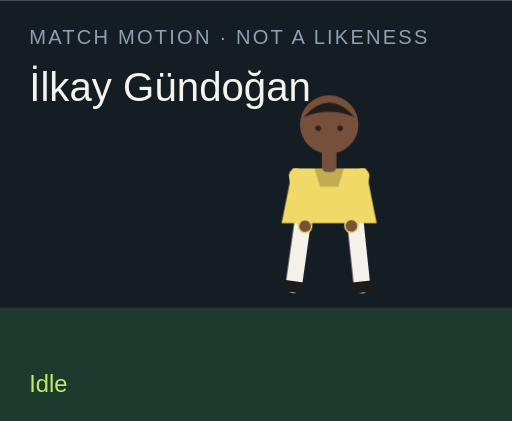
t = 0.00 s
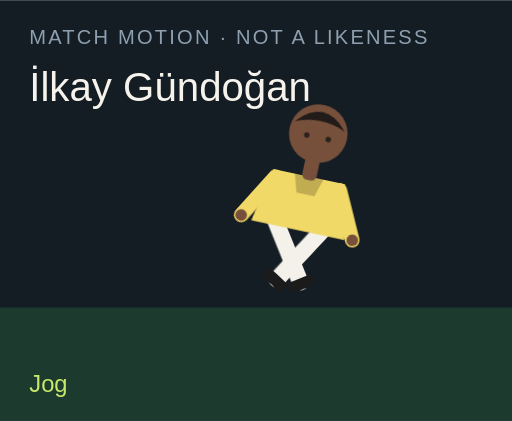
t = 1.50 s
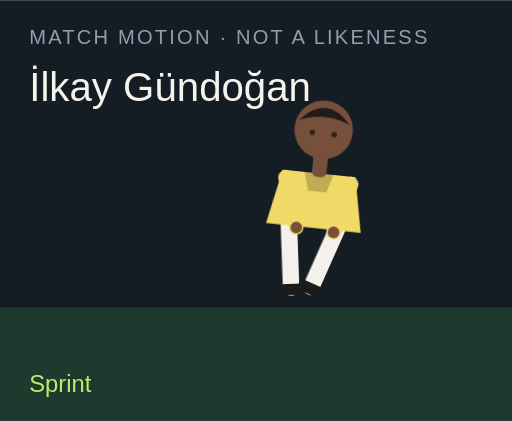
t = 3.00 s
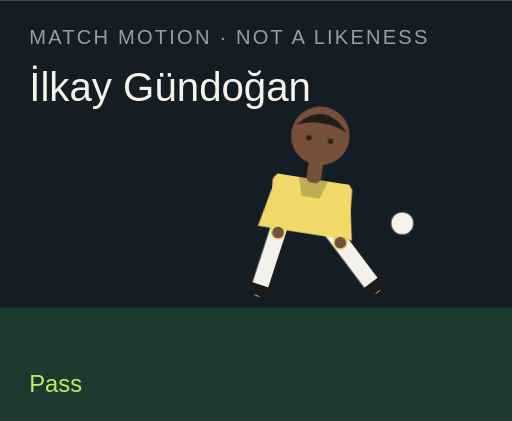
t = 4.50 s
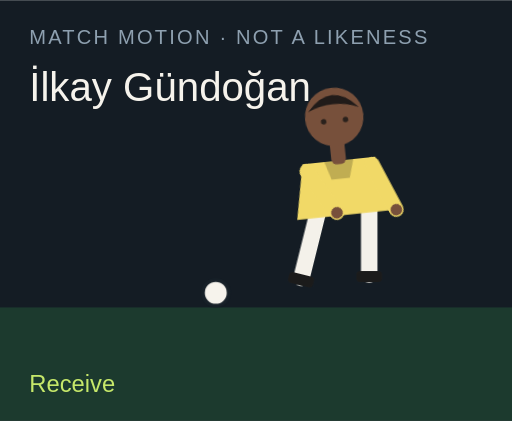
t = 6.00 s
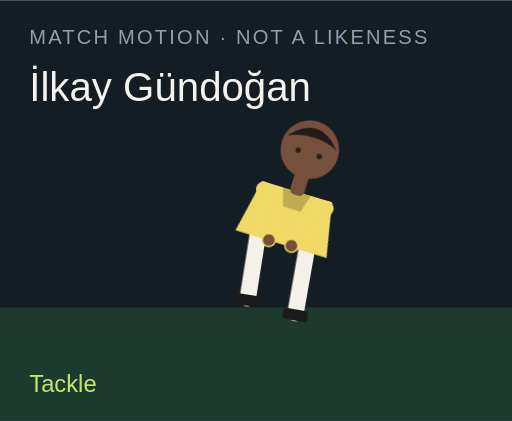
t = 7.50 s

The animated SVG that drew these frames (rendered in a browser with its animation timeline set to each time). Animation: 18 CSS @keyframes rules; one cycle of 9.00 s, repeats indefinitely.

<?xml version="1.0" encoding="UTF-8"?>
<svg xmlns="http://www.w3.org/2000/svg" viewBox="0 0 280 230" role="img">
  <style>@media (prefers-reduced-motion: reduce){animate,animateTransform{display:none}}</style>
  <rect width="280" height="230" fill="#141c24"/>
  <rect y="168" width="280" height="62" fill="#1c3a2e"/>
  <text x="16" y="24" fill="#8ea0b0" font-family="Arial,sans-serif" font-size="11" letter-spacing="1.2">MATCH MOTION · NOT A LIKENESS</text>
  <text x="16" y="55" fill="#f6f3ec" font-family="Impact,sans-serif" font-size="22">İlkay Gündoğan</text>
  <circle r="7" fill="#f6f3ec" stroke="#172028" stroke-width="2" id="motion-29648" cx="150" cy="160" opacity="0">
    
    
    
  </circle>
  <g transform="translate(132 40)">
    <g id="motion-29670" transform="rotate(0 48 90)">
      
      <g id="motion-29672" transform="translate(0 0)">
        
        <g transform="translate(34 78)"><g id="motion-29674" transform="rotate(8)"><path d="M0 0 V38" stroke="#f4f1ea" stroke-width="9" stroke-linecap="round"/><rect x="-7" y="36" width="14" height="6" rx="2" fill="#1b1b1b"/></g></g>
        <g transform="translate(62 78)"><g id="motion-29676" transform="rotate(-6)"><path d="M0 0 V38" stroke="#f4f1ea" stroke-width="9" stroke-linecap="round"/><rect x="-7" y="36" width="14" height="6" rx="2" fill="#1b1b1b"/></g></g>
        <path d="M28 52 h40 l6 30 H22 Z" fill="#f1d967"/>
        <path d="M40 52 h16 l-3 10 H43 Z" fill="#000" opacity=".2"/>
        <g transform="translate(30 56)"><g id="motion-29678" transform="rotate(-10)"><path d="M0 0 V28" stroke="#f1d967" stroke-width="8" stroke-linecap="round"/><circle cx="0" cy="28" r="3.2" fill="#77503b"/></g></g>
        <g transform="translate(66 56)"><g id="motion-29680" transform="rotate(12)"><path d="M0 0 V28" stroke="#f1d967" stroke-width="8" stroke-linecap="round"/><circle cx="0" cy="28" r="3.2" fill="#77503b"/></g></g>
        <rect x="44" y="40" width="8" height="14" rx="3" fill="#77503b"/>
        <circle cx="48" cy="28" r="16" fill="#77503b"/>
        <path d="M34 24 Q48 8 62 24 Q48 18 34 24" fill="#211b19"/>
        <circle cx="42" cy="30" r="1.5" fill="#2a211c"/><circle cx="54" cy="30" r="1.5" fill="#2a211c"/>
      </g>
    </g>
  </g>
  <text x="16" y="214" fill="#c6e86a" font-family="Arial,sans-serif" font-size="13" opacity="1" id="motion-29652">Idle</text><text x="16" y="214" fill="#c6e86a" font-family="Arial,sans-serif" font-size="13" opacity="0" id="motion-29654">Jog</text><text x="16" y="214" fill="#c6e86a" font-family="Arial,sans-serif" font-size="13" opacity="0" id="motion-29656">Sprint</text><text x="16" y="214" fill="#c6e86a" font-family="Arial,sans-serif" font-size="13" opacity="0" id="motion-29658">Dribble</text><text x="16" y="214" fill="#c6e86a" font-family="Arial,sans-serif" font-size="13" opacity="0" id="motion-29660">Pass</text><text x="16" y="214" fill="#c6e86a" font-family="Arial,sans-serif" font-size="13" opacity="0" id="motion-29662">Shoot</text><text x="16" y="214" fill="#c6e86a" font-family="Arial,sans-serif" font-size="13" opacity="0" id="motion-29664">Receive</text><text x="16" y="214" fill="#c6e86a" font-family="Arial,sans-serif" font-size="13" opacity="0" id="motion-29666">Tackle</text><text x="16" y="214" fill="#c6e86a" font-family="Arial,sans-serif" font-size="13" opacity="0" id="motion-29668">Arms wide</text>
<style>@keyframes track-29649{0%{cx:150px}11.1%{cx:156px}22.2%{cx:164px}33.300000000000004%{cx:142px}44.4%{cx:190px}55.60000000000001%{cx:250px}66.7%{cx:118px}77.8%{cx:150px}88.9%{cx:150px}100%{cx:150px}}@keyframes track-29650{0%{cy:160px}11.1%{cy:158px}22.2%{cy:154px}33.300000000000004%{cy:156px}44.4%{cy:148px}55.60000000000001%{cy:96px}66.7%{cy:160px}77.8%{cy:160px}88.9%{cy:160px}100%{cy:160px}}@keyframes track-29651{0%{opacity:0}11.1%{opacity:0}22.2%{opacity:0}33.300000000000004%{opacity:1}44.4%{opacity:1}55.60000000000001%{opacity:1}66.7%{opacity:1}77.8%{opacity:0}88.9%{opacity:0}100%{opacity:0}}@keyframes track-29653{0%{opacity:1}11.1%{opacity:0}22.2%{opacity:0}33.300000000000004%{opacity:0}44.4%{opacity:0}55.60000000000001%{opacity:0}66.7%{opacity:0}77.8%{opacity:0}88.9%{opacity:0}100%{opacity:1}}@keyframes track-29655{0%{opacity:0}11.1%{opacity:1}22.2%{opacity:0}33.300000000000004%{opacity:0}44.4%{opacity:0}55.60000000000001%{opacity:0}66.7%{opacity:0}77.8%{opacity:0}88.9%{opacity:0}100%{opacity:0}}@keyframes track-29657{0%{opacity:0}11.1%{opacity:0}22.2%{opacity:1}33.300000000000004%{opacity:0}44.4%{opacity:0}55.60000000000001%{opacity:0}66.7%{opacity:0}77.8%{opacity:0}88.9%{opacity:0}100%{opacity:0}}@keyframes track-29659{0%{opacity:0}11.1%{opacity:0}22.2%{opacity:0}33.300000000000004%{opacity:1}44.4%{opacity:0}55.60000000000001%{opacity:0}66.7%{opacity:0}77.8%{opacity:0}88.9%{opacity:0}100%{opacity:0}}@keyframes track-29661{0%{opacity:0}11.1%{opacity:0}22.2%{opacity:0}33.300000000000004%{opacity:0}44.4%{opacity:1}55.60000000000001%{opacity:0}66.7%{opacity:0}77.8%{opacity:0}88.9%{opacity:0}100%{opacity:0}}@keyframes track-29663{0%{opacity:0}11.1%{opacity:0}22.2%{opacity:0}33.300000000000004%{opacity:0}44.4%{opacity:0}55.60000000000001%{opacity:1}66.7%{opacity:0}77.8%{opacity:0}88.9%{opacity:0}100%{opacity:0}}@keyframes track-29665{0%{opacity:0}11.1%{opacity:0}22.2%{opacity:0}33.300000000000004%{opacity:0}44.4%{opacity:0}55.60000000000001%{opacity:0}66.7%{opacity:1}77.8%{opacity:0}88.9%{opacity:0}100%{opacity:0}}@keyframes track-29667{0%{opacity:0}11.1%{opacity:0}22.2%{opacity:0}33.300000000000004%{opacity:0}44.4%{opacity:0}55.60000000000001%{opacity:0}66.7%{opacity:0}77.8%{opacity:1}88.9%{opacity:0}100%{opacity:0}}@keyframes track-29669{0%{opacity:0}11.1%{opacity:0}22.2%{opacity:0}33.300000000000004%{opacity:0}44.4%{opacity:0}55.60000000000001%{opacity:0}66.7%{opacity:0}77.8%{opacity:0}88.9%{opacity:1}100%{opacity:0}}@keyframes track-29671{0%{transform:rotate(0deg)}11.1%{transform:rotate(8deg)}22.2%{transform:rotate(16deg)}33.300000000000004%{transform:rotate(6deg)}44.4%{transform:rotate(4deg)}55.60000000000001%{transform:rotate(14deg)}66.7%{transform:rotate(-6deg)}77.8%{transform:rotate(34deg)}88.9%{transform:rotate(0deg)}100%{transform:rotate(0deg)}}@keyframes track-29673{0%{transform:translate(0px,0px)}11.1%{transform:translate(0px,-3px)}22.2%{transform:translate(0px,-6px)}33.300000000000004%{transform:translate(0px,-2px)}44.4%{transform:translate(0px,2px)}55.60000000000001%{transform:translate(0px,-4px)}66.7%{transform:translate(0px,1px)}77.8%{transform:translate(0px,10px)}88.9%{transform:translate(0px,-8px)}100%{transform:translate(0px,0px)}}@keyframes track-29675{0%{transform:rotate(8deg)}11.1%{transform:rotate(-26deg)}22.2%{transform:rotate(-42deg)}33.300000000000004%{transform:rotate(-8deg)}44.4%{transform:rotate(6deg)}55.60000000000001%{transform:rotate(12deg)}66.7%{transform:rotate(20deg)}77.8%{transform:rotate(-8deg)}88.9%{transform:rotate(-8deg)}100%{transform:rotate(8deg)}}@keyframes track-29677{0%{transform:rotate(-6deg)}11.1%{transform:rotate(24deg)}22.2%{transform:rotate(38deg)}33.300000000000004%{transform:rotate(18deg)}44.4%{transform:rotate(-38deg)}55.60000000000001%{transform:rotate(-54deg)}66.7%{transform:rotate(6deg)}77.8%{transform:rotate(-22deg)}88.9%{transform:rotate(8deg)}100%{transform:rotate(-6deg)}}@keyframes track-29679{0%{transform:rotate(-10deg)}11.1%{transform:rotate(24deg)}22.2%{transform:rotate(36deg)}33.300000000000004%{transform:rotate(-18deg)}44.4%{transform:rotate(10deg)}55.60000000000001%{transform:rotate(-24deg)}66.7%{transform:rotate(-30deg)}77.8%{transform:rotate(12deg)}88.9%{transform:rotate(-58deg)}100%{transform:rotate(-10deg)}}@keyframes track-29681{0%{transform:rotate(12deg)}11.1%{transform:rotate(-20deg)}22.2%{transform:rotate(-32deg)}33.300000000000004%{transform:rotate(14deg)}44.4%{transform:rotate(-26deg)}55.60000000000001%{transform:rotate(18deg)}66.7%{transform:rotate(-22deg)}77.8%{transform:rotate(-6deg)}88.9%{transform:rotate(58deg)}100%{transform:rotate(12deg)}}@media(prefers-reduced-motion:no-preference){#motion-29648{animation:track-29649 9s linear infinite both,track-29650 9s linear infinite both,track-29651 9s steps(1,end) infinite both}#motion-29652{animation:track-29653 9s steps(1,end) infinite both}#motion-29654{animation:track-29655 9s steps(1,end) infinite both}#motion-29656{animation:track-29657 9s steps(1,end) infinite both}#motion-29658{animation:track-29659 9s steps(1,end) infinite both}#motion-29660{animation:track-29661 9s steps(1,end) infinite both}#motion-29662{animation:track-29663 9s steps(1,end) infinite both}#motion-29664{animation:track-29665 9s steps(1,end) infinite both}#motion-29666{animation:track-29667 9s steps(1,end) infinite both}#motion-29668{animation:track-29669 9s steps(1,end) infinite both}#motion-29670{animation:track-29671 9s linear infinite both}#motion-29672{animation:track-29673 9s linear infinite both}#motion-29674{animation:track-29675 9s linear infinite both}#motion-29676{animation:track-29677 9s linear infinite both}#motion-29678{animation:track-29679 9s linear infinite both}#motion-29680{animation:track-29681 9s linear infinite both}}</style></svg>
